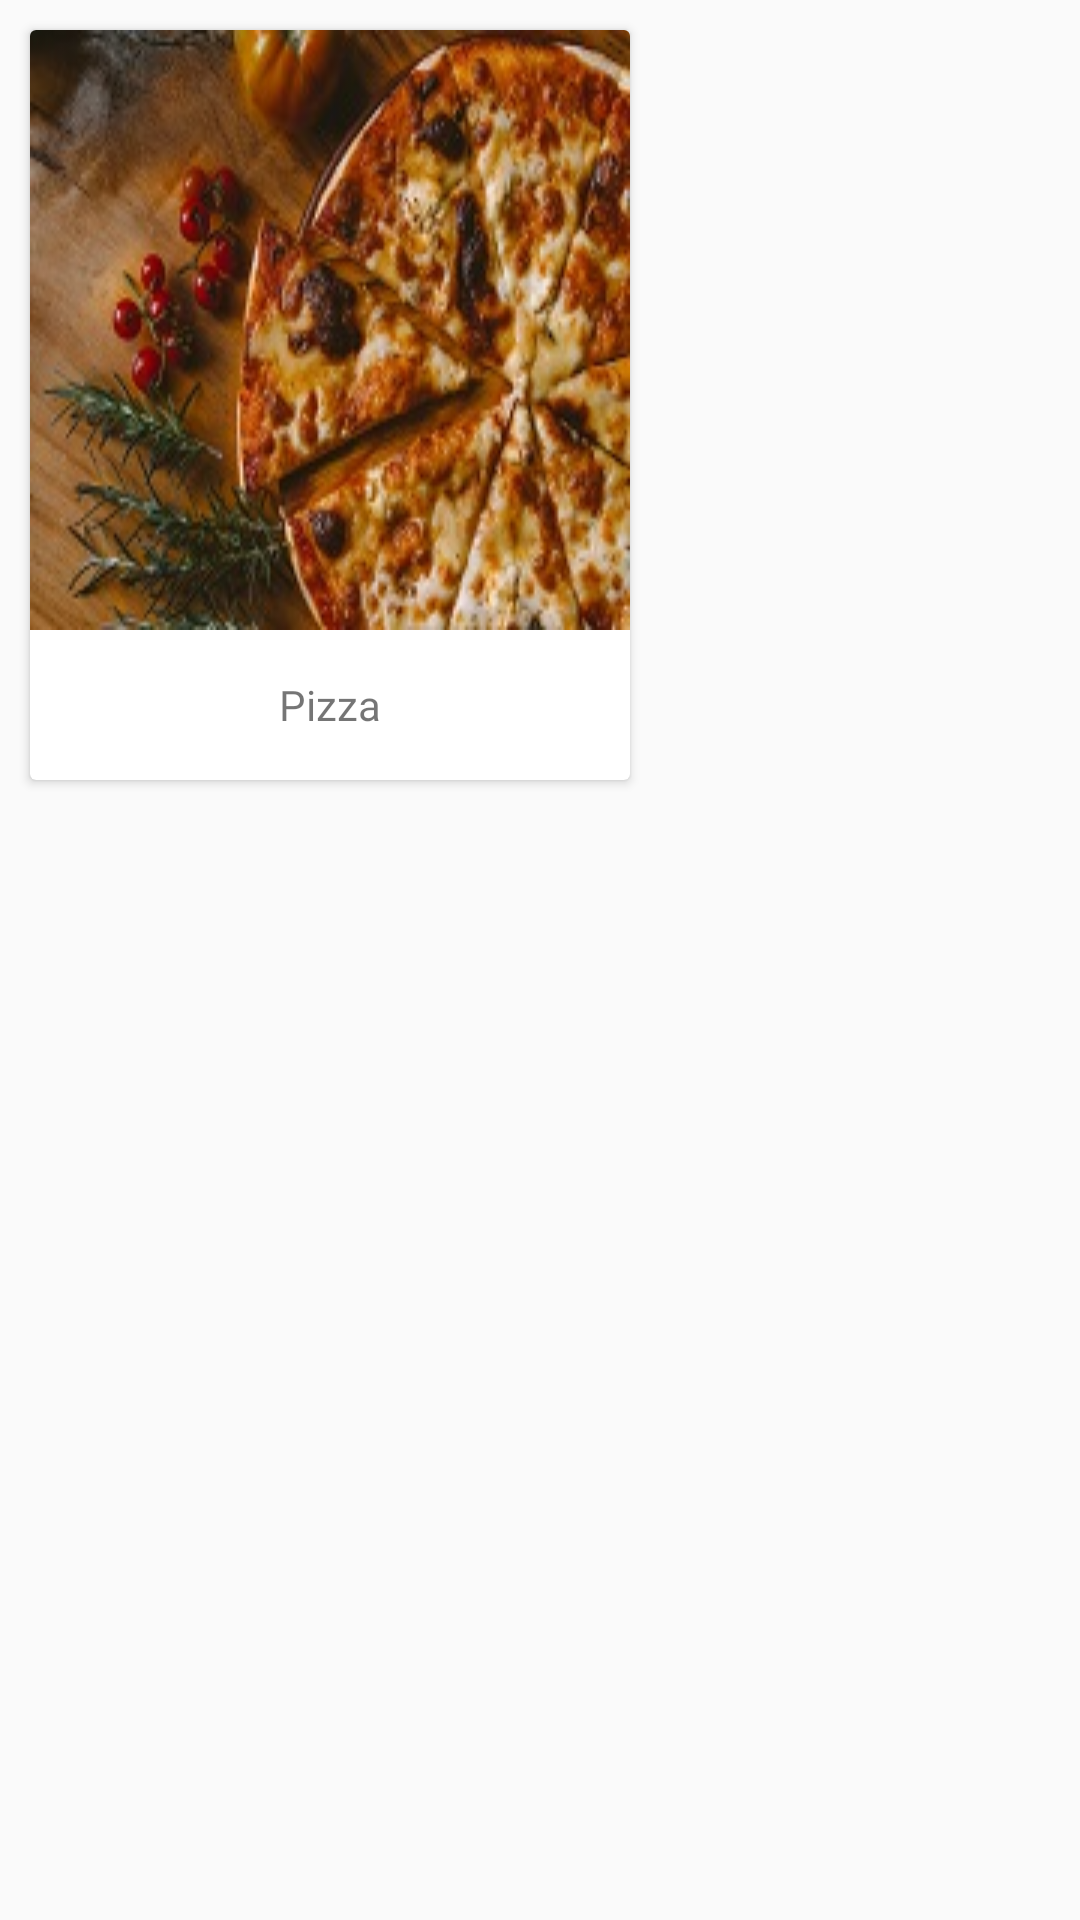

Android layout source for this screen:
<!-- AndroidManifest.xml: application theme AppTheme -->
<!-- res/layout/category_row.xml -->
<?xml version="1.0" encoding="utf-8"?>
<LinearLayout
    android:layout_width="match_parent"
    android:layout_height="wrap_content"
    android:orientation="vertical"
    xmlns:android="http://schemas.android.com/apk/res/android">


    <androidx.cardview.widget.CardView
        android:id="@+id/categorycrd"
        android:layout_width="200dp"
        android:layout_height="250dp"
        android:layout_margin="10dp"
        android:elevation="4dp"
        android:padding="10dp">

        <LinearLayout
            android:layout_width="match_parent"
            android:layout_height="match_parent"
            android:orientation="vertical"
            android:weightSum="10">

            <ImageView
                android:id="@+id/imgcategory"
                android:layout_width="match_parent"
                android:layout_height="0dp"
                android:layout_weight="8"
                android:scaleType="fitXY"
                android:src="@drawable/pizza" />

            <TextView
                android:id="@+id/lblcategorytitle"
                android:layout_width="match_parent"
                android:layout_height="0dp"
                android:layout_weight="2"
                android:autoText="true"
                android:fontFamily="@font/futura"
                android:gravity="center"
                android:text="Pizza" />


        </LinearLayout>

</androidx.cardview.widget.CardView>

</LinearLayout>
<!-- resources referenced by this layout -->
<resources>
  <!-- drawable pizza: png bitmap (drawable-ldpi, 98152 bytes) -->
  <style name="AppTheme" parent="Theme.AppCompat.Light.NoActionBar">
          
          <item name="colorPrimary">@color/colorPrimary</item>
          <item name="colorPrimaryDark">@color/colorPrimaryDark</item>
          <item name="colorAccent">@color/colorAccent</item>
  
      </style>
  <color name="colorPrimary">#00BCD4</color>
  <color name="colorPrimaryDark">#0097a7</color>
  <color name="colorAccent">#00BCD4</color>
</resources>
